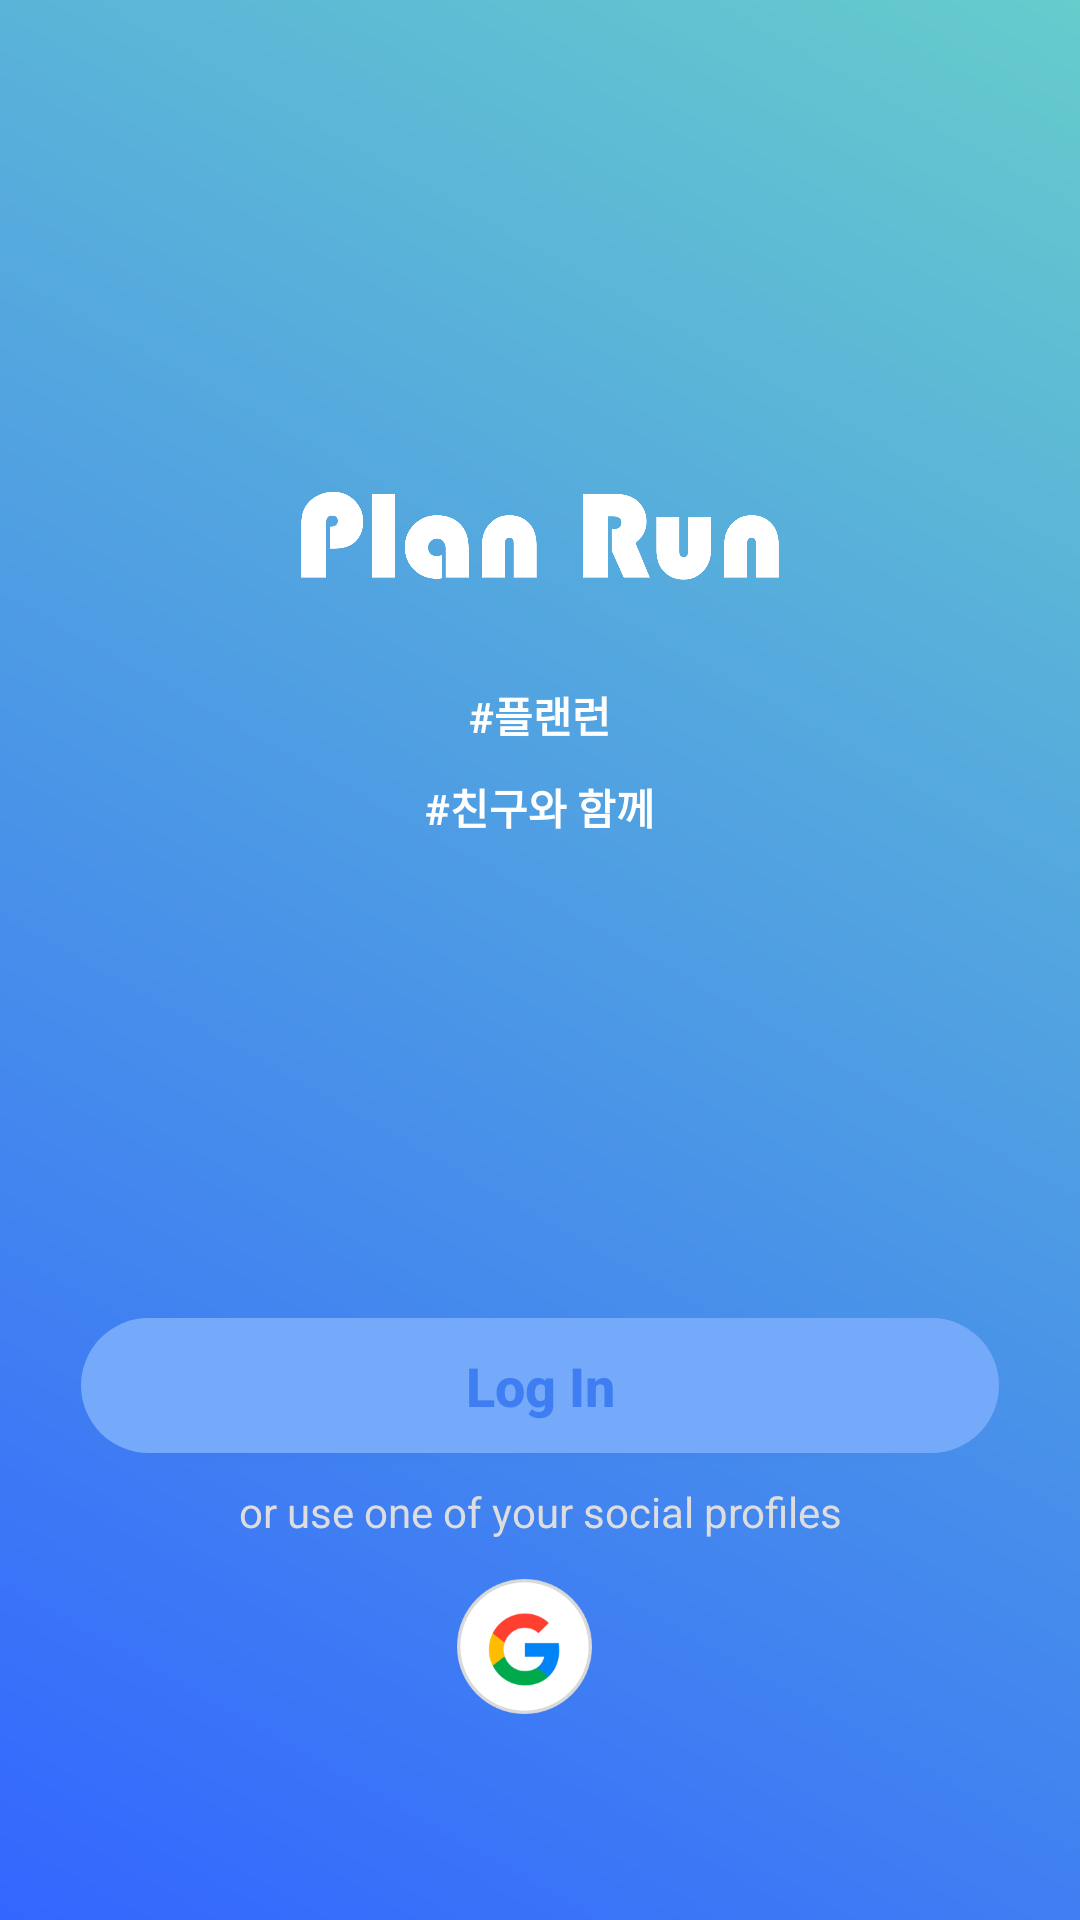

Write the Android layout XML for this screen, with the resource values it uses.
<!-- AndroidManifest.xml: application theme Theme.PlanRun -->
<!-- res/layout/activity_start.xml -->
<?xml version="1.0" encoding="utf-8"?>
<LinearLayout xmlns:android="http://schemas.android.com/apk/res/android"
    xmlns:app="http://schemas.android.com/apk/res-auto"
    xmlns:tools="http://schemas.android.com/tools"
    android:layout_width="match_parent"
    android:layout_height="match_parent"
    tools:context=".StartActivity"
    android:background="@drawable/start_background"
    android:orientation="vertical"
    android:gravity="center" >

    <ImageView
        android:layout_width="350dp"
        android:layout_height="800dp"
        android:layout_weight="10"
        android:layout_marginTop="140dp"
        android:src="@drawable/ic_logonmex5"
        android:visibility="visible" />
    <TextView
        android:text="#플랜런"
        android:textStyle="bold"
        android:textColor="#FEFEFE"
        android:layout_marginBottom="10dp"
        android:layout_width="wrap_content"
        android:layout_height="wrap_content"/>
    <TextView
        android:text="#친구와 함께"
        android:textStyle="bold"
        android:textColor="#FEFEFE"
        android:layout_marginBottom="10dp"
        android:layout_width="wrap_content"
        android:layout_height="wrap_content"/>

    <androidx.appcompat.widget.AppCompatButton
        android:id="@+id/btn_login"
        android:layout_width="306dp"
        android:layout_height="45dp"
        android:layout_marginTop="150dp"
        android:layout_marginBottom="5dp"
        android:background="@drawable/btn_login_style"
        android:textColor="#3F7EF2"
        android:text="Log In"
        android:letterSpacing="0"
        android:textStyle="bold"
        android:textAllCaps="false"
        android:textSize="18dp" />
    <TextView
        android:textAlignment="center"
        android:layout_width="match_parent"
        android:layout_height="wrap_content"
        android:text="or use one of your social profiles"
        android:layout_marginTop="5dp"
        android:layout_marginBottom="13dp"
        android:textColor="#DDDDDF"/>

    <LinearLayout
        android:layout_width="wrap_content"
        android:layout_height="185dp"
        android:layout_weight="1"
        android:orientation="horizontal">

        <ImageButton
            android:id="@+id/google_sign_in_button"
            android:layout_width="45dp"
            android:layout_height="45dp"
            android:layout_marginRight="10dp"
            android:adjustViewBounds="true"
            android:background="@drawable/google_login2"
            android:scaleType="fitCenter" />

    </LinearLayout>

</LinearLayout>
<!-- resources referenced by this layout -->
<resources>
  <!-- drawable btn_login_style (drawable) -->
  <?xml version="1.0" encoding="utf-8"?>
  <shape xmlns:android="http://schemas.android.com/apk/res/android"
      android:shape="rectangle">
  
      <corners
          android:bottomLeftRadius="40dp"
          android:bottomRightRadius="40dp"
          android:topLeftRadius="40dp"
          android:topRightRadius="40dp" />
      <padding
          android:bottom="2dp"
          android:left="2dp"
          android:right="2dp"
          android:top="2dp" />
      <solid android:color="#FF75A9F9" />
  </shape>
  <!-- drawable google_login2: png bitmap (drawable, 9430 bytes) -->
  <!-- drawable ic_logonmex5: png bitmap (drawable, 18004 bytes) -->
  <!-- drawable start_background (drawable) -->
  <?xml version="1.0" encoding="utf-8"?>
  <shape xmlns:android="http://schemas.android.com/apk/res/android">
      <gradient
          android:startColor="#3366FF"
          android:endColor="#66CCCC"
          android:angle="45"/>
  </shape>
  <style name="Theme.PlanRun" parent="Theme.MaterialComponents.Light.NoActionBar">
          
          <item name="colorPrimary">@color/purple_500</item>
          <item name="colorPrimaryVariant">@color/purple_700</item>
          <item name="colorOnPrimary">@color/white</item>
  
  
          
          <item name="colorSecondary">@color/teal_200</item>
          <item name="colorSecondaryVariant">@color/teal_700</item>
          <item name="colorOnSecondary">@color/black</item>
  
          
          <item name="android:statusBarColor">#00000000</item>
  
          <item name="android:windowTranslucentStatus">true</item>
  
  
  
  
  
          
          <item name="windowNoTitle">true</item>
  
  
          <item name="android:windowContentOverlay">@null</item>
      </style>
  <!-- not gathered from this repository: default colours our renderer supplied (Android Studio template values) -->
  <color name="purple_500">#FF6200EE</color>
  <color name="purple_700">#FF3700B3</color>
  <color name="teal_200">#FF03DAC5</color>
  <color name="teal_700">#FF018786</color>
  <color name="black">#FF000000</color>
  <color name="white">#FFFFFFFF</color>
</resources>
